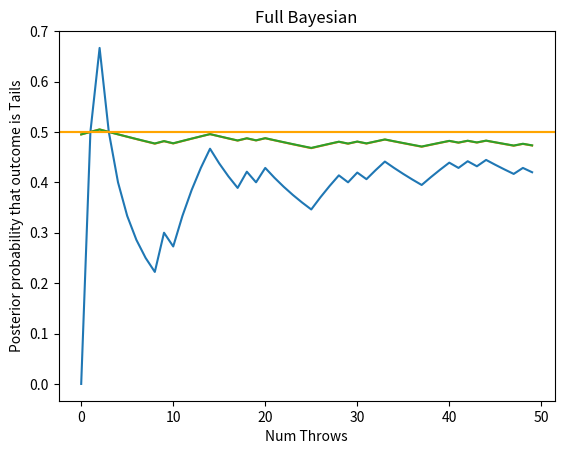

Python code for this plot:
#!/usr/bin/env python3
import matplotlib.pyplot as plt
from random import choice


def mle_coin(N, fair=True):
    results = []
    heads, tails = 0, 0
    for n in range(1, N + 1):
        outcome = choice([True, False])
        if outcome is True:
            heads += 1
        else:
            tails += 1
        if fair:
            result = tails / (heads + tails)
            results.append(result)
        else:
            results.append(1)
    return results


def max_a_posteriori_coin(t, h, a, b):
    numerator = t + a - 1
    denominator = h + t + a + b - 2
    return numerator / denominator


def map_throws(N, a, b, fair=True):
    results = []
    heads, tails = 0, 0
    for n in range(1, N+1):
        outcome = choice([True, False])
        if outcome is True:
            heads += 1
        else:
            tails += 1
        if fair:
            result = max_a_posteriori_coin(t=tails, h=heads, a=a, b=b)  # t=n means casino will throw Tails every
            results.append(result)
        else:
            result = max_a_posteriori_coin(t=n, h=0, a=a, b=b)  # t=n means casino will throw Tails every
            results.append(result)

    print('Total num tails:', tails)
    print('Total num heads:', heads)

    return results


def full_bayesian_coin(t, h, a, b):
    numerator = t+a
    denominator = t + a + h + b
    return numerator / denominator


def full_bayesian_throws(N, a, b, fair=True):
    results = []
    heads, tails = 0, 0
    for n in range(1, N+1):
        outcome = choice([True, False])
        if outcome is True:
            heads += 1
        else:
            tails += 1
        if fair:
            result = full_bayesian_coin(t=tails, h=heads, a=a, b=b)  # t=n means casino will throw Tails every
            results.append(result)
        else:
            result = full_bayesian_coin(t=n, h=0, a=a, b=b)  # t=n means casino will throw Tails every
            results.append(result)
    return results


def play(N, a, b, fair=True):
    results_mle = []
    results_map = []
    results_bayes = []
    heads, tails = 0, 0
    for n in range(1, N+1):
        outcome = choice([True, False])
        if outcome is True:
            tails += 1
        else:
            heads += 1
        if fair:
            result_mle = tails / (heads + tails)
            results_mle.append(result_mle)

            result_map = max_a_posteriori_coin(t=tails, h=heads, a=a, b=b)
            results_map.append(result_map)

            result_bayes = full_bayesian_coin(t=tails, h=heads, a=a, b=b)  # t=n means casino will throw Tails every
            results_bayes.append(result_bayes)
        else:
            result_mle = 1
            results_mle.append(result_mle)

            result_map = max_a_posteriori_coin(t=n, h=0, a=a, b=b)
            results_map.append(result_map)

            result_bayes = full_bayesian_coin(t=n, h=0, a=a, b=b)  # t=n means casino will throw Tails every
            results_bayes.append(result_bayes)

    return results_mle, results_map, results_bayes


def plot(results, title, prior_belief=None):
    plt.plot(results)
    plt.title(title)
    plt.xlabel("Num Throws")
    plt.ylabel("Posterior probability that outcome is Tails")
    if prior_belief is not None:
        plt.axhline(prior_belief, color="orange")
    plt.show()


def report(data, analysis):
    print(f'Last prediction of {analysis} is: {data[-1]}')


def main():

    # Game setting
    fair_coin = True
    N = 50  # Number of throws

    # Prior beliefs
    a = 50  # a: prior belief of being tails
    b = 50  # b: prior belief of NOT being tails

    # Play and get the results
    mle, max_a_post, bayes = play(N, a, b, fair=fair_coin)

    title = 'Maximum Likelihood Estimation'
    # mle_coin(N, fair=fair_coin)
    plot(mle, title=title)
    report(mle, title)

    title = 'Maximum a Posteriori'
    # results = map_throws(N, a, b, fair=fair_coin)
    plot(max_a_post, prior_belief=a/(a+b), title=title)
    report(max_a_post, title)

    title = 'Full Bayesian'
    # results = full_bayesian_throws(N, a, b, fair=fair_coin)
    plot(bayes, prior_belief=a/(a+b), title=title)
    report(bayes, title)


if __name__ == '__main__':
    main()
